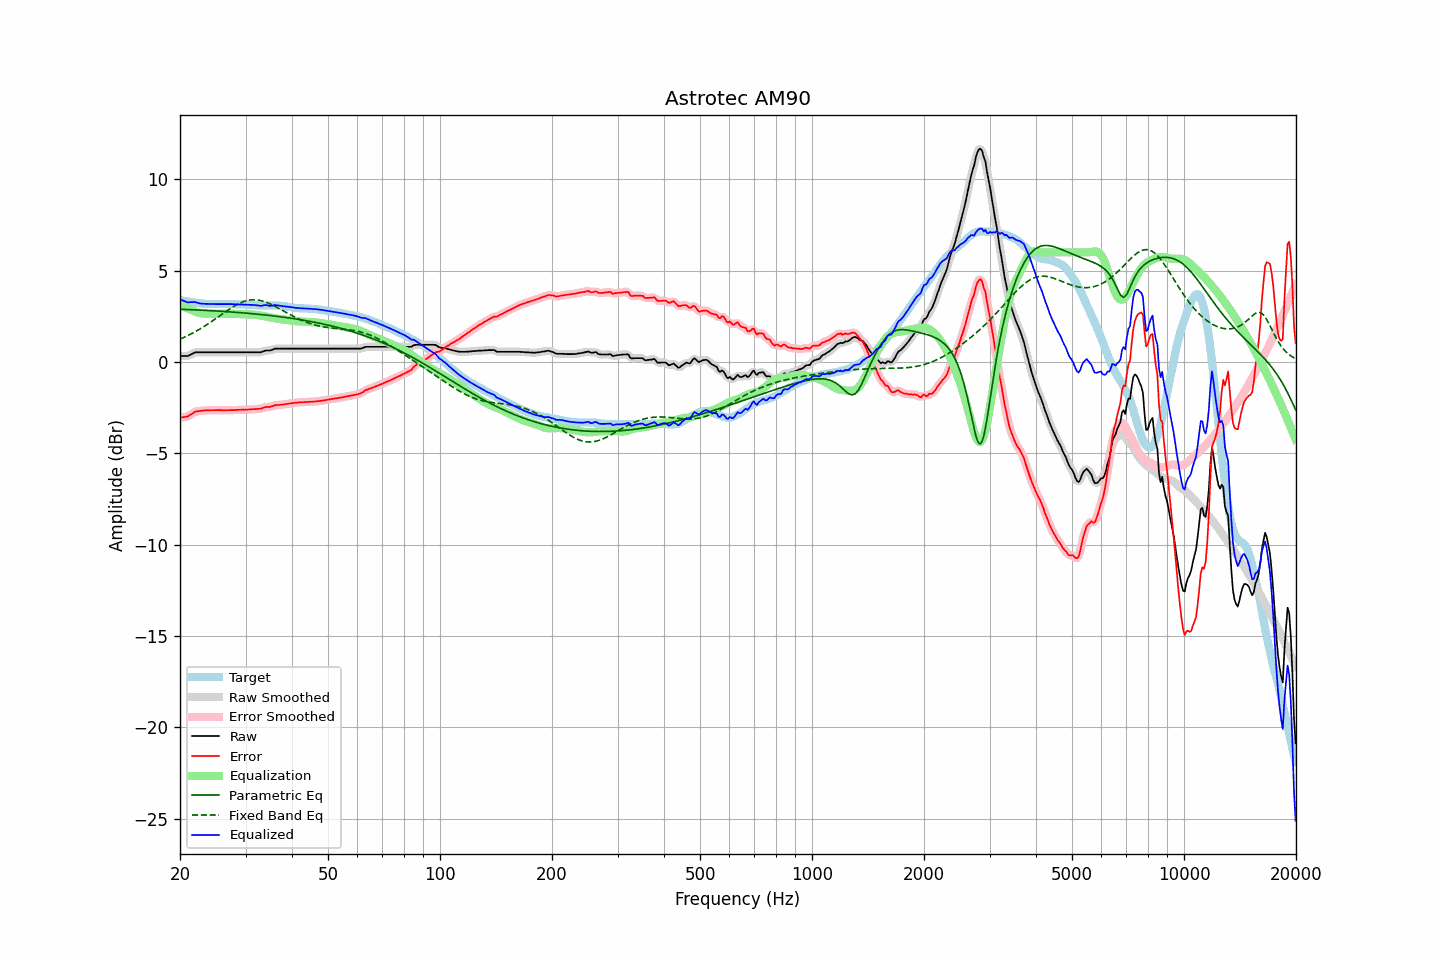

Data behind this chart, as committed beside it:
frequency, raw, error, smoothed, error_smoothed, equalization, parametric_eq, fixed_band_eq, equalized_raw, equalized_smoothed, target
20.00, 0.33, -3.06, 0.33, -3.06, 3.10, 2.88, 1.25, 3.42, 3.43, 3.39
20.20, 0.33, -3.04, 0.32, -3.05, 3.06, 2.88, 1.29, 3.39, 3.39, 3.37
20.40, 0.33, -3.02, 0.32, -3.03, 3.03, 2.88, 1.33, 3.35, 3.35, 3.35
20.61, 0.33, -3.01, 0.32, -3.01, 2.99, 2.87, 1.37, 3.32, 3.32, 3.34
20.81, 0.33, -2.99, 0.33, -3.00, 2.96, 2.87, 1.41, 3.29, 3.28, 3.32
21.02, 0.33, -2.98, 0.34, -2.96, 2.92, 2.87, 1.45, 3.25, 3.27, 3.31
21.23, 0.38, -2.91, 0.37, -2.92, 2.89, 2.86, 1.49, 3.27, 3.26, 3.29
21.44, 0.42, -2.86, 0.42, -2.86, 2.86, 2.86, 1.54, 3.28, 3.27, 3.28
21.66, 0.46, -2.81, 0.46, -2.80, 2.81, 2.86, 1.58, 3.27, 3.28, 3.27
21.87, 0.51, -2.74, 0.50, -2.75, 2.77, 2.85, 1.63, 3.28, 3.27, 3.25
22.09, 0.53, -2.71, 0.52, -2.71, 2.74, 2.85, 1.68, 3.26, 3.26, 3.24
22.31, 0.53, -2.70, 0.53, -2.69, 2.71, 2.84, 1.73, 3.23, 3.24, 3.23
22.54, 0.53, -2.69, 0.53, -2.69, 2.68, 2.84, 1.78, 3.21, 3.21, 3.22
22.76, 0.53, -2.68, 0.53, -2.68, 2.67, 2.83, 1.83, 3.20, 3.20, 3.20
22.99, 0.53, -2.67, 0.53, -2.67, 2.66, 2.83, 1.89, 3.19, 3.19, 3.19
23.22, 0.53, -2.66, 0.53, -2.66, 2.65, 2.83, 1.94, 3.18, 3.18, 3.18
23.45, 0.53, -2.66, 0.53, -2.65, 2.65, 2.82, 2.00, 3.18, 3.18, 3.18
23.69, 0.53, -2.64, 0.53, -2.65, 2.65, 2.82, 2.06, 3.18, 3.18, 3.17
23.92, 0.53, -2.64, 0.53, -2.64, 2.64, 2.81, 2.12, 3.17, 3.17, 3.17
24.16, 0.53, -2.64, 0.53, -2.64, 2.64, 2.81, 2.18, 3.17, 3.17, 3.17
24.40, 0.53, -2.64, 0.53, -2.64, 2.64, 2.80, 2.24, 3.17, 3.17, 3.17
24.65, 0.53, -2.64, 0.53, -2.64, 2.64, 2.80, 2.30, 3.17, 3.17, 3.17
24.89, 0.53, -2.64, 0.53, -2.64, 2.64, 2.79, 2.36, 3.17, 3.17, 3.17
25.14, 0.53, -2.64, 0.53, -2.64, 2.64, 2.79, 2.42, 3.17, 3.17, 3.17
25.39, 0.53, -2.64, 0.53, -2.64, 2.64, 2.78, 2.48, 3.17, 3.17, 3.17
25.65, 0.53, -2.64, 0.53, -2.64, 2.64, 2.78, 2.55, 3.17, 3.17, 3.16
25.91, 0.53, -2.65, 0.53, -2.64, 2.64, 2.77, 2.61, 3.17, 3.17, 3.17
26.16, 0.53, -2.64, 0.53, -2.64, 2.64, 2.76, 2.67, 3.17, 3.17, 3.17
26.43, 0.53, -2.64, 0.53, -2.64, 2.64, 2.76, 2.73, 3.17, 3.17, 3.17
26.69, 0.53, -2.64, 0.53, -2.64, 2.64, 2.75, 2.79, 3.17, 3.17, 3.17
26.96, 0.53, -2.64, 0.53, -2.64, 2.64, 2.75, 2.85, 3.17, 3.17, 3.17
27.23, 0.53, -2.64, 0.53, -2.64, 2.64, 2.74, 2.91, 3.17, 3.17, 3.17
27.50, 0.53, -2.64, 0.53, -2.64, 2.64, 2.73, 2.97, 3.17, 3.17, 3.17
27.77, 0.53, -2.64, 0.53, -2.64, 2.63, 2.73, 3.02, 3.16, 3.16, 3.16
28.05, 0.53, -2.64, 0.53, -2.63, 2.63, 2.72, 3.08, 3.16, 3.16, 3.16
28.33, 0.53, -2.62, 0.53, -2.63, 2.63, 2.72, 3.12, 3.16, 3.16, 3.15
28.62, 0.53, -2.62, 0.53, -2.62, 2.63, 2.71, 3.17, 3.15, 3.15, 3.15
28.90, 0.53, -2.62, 0.53, -2.62, 2.62, 2.70, 3.21, 3.15, 3.15, 3.15
29.19, 0.53, -2.62, 0.53, -2.62, 2.62, 2.69, 3.25, 3.15, 3.15, 3.15
29.48, 0.53, -2.62, 0.53, -2.62, 2.62, 2.69, 3.29, 3.15, 3.15, 3.15
29.78, 0.53, -2.62, 0.53, -2.62, 2.61, 2.68, 3.32, 3.14, 3.14, 3.14
30.08, 0.53, -2.61, 0.53, -2.61, 2.61, 2.67, 3.34, 3.14, 3.14, 3.14
30.38, 0.53, -2.61, 0.53, -2.61, 2.61, 2.67, 3.37, 3.13, 3.13, 3.14
30.68, 0.53, -2.60, 0.53, -2.60, 2.60, 2.66, 3.38, 3.13, 3.13, 3.13
30.99, 0.53, -2.60, 0.53, -2.60, 2.60, 2.65, 3.40, 3.13, 3.13, 3.13
31.30, 0.53, -2.59, 0.53, -2.59, 2.59, 2.64, 3.40, 3.12, 3.12, 3.11
31.61, 0.53, -2.58, 0.53, -2.58, 2.59, 2.63, 3.41, 3.12, 3.12, 3.11
31.93, 0.53, -2.58, 0.53, -2.58, 2.58, 2.62, 3.40, 3.11, 3.11, 3.11
32.24, 0.53, -2.57, 0.53, -2.57, 2.57, 2.62, 3.39, 3.10, 3.10, 3.10
32.57, 0.53, -2.57, 0.52, -2.57, 2.56, 2.61, 3.38, 3.08, 3.08, 3.09
32.89, 0.53, -2.56, 0.53, -2.56, 2.54, 2.60, 3.36, 3.07, 3.08, 3.09
33.22, 0.55, -2.54, 0.55, -2.53, 2.53, 2.59, 3.34, 3.08, 3.08, 3.09
33.55, 0.59, -2.50, 0.58, -2.51, 2.51, 2.58, 3.32, 3.10, 3.10, 3.09
33.89, 0.62, -2.48, 0.61, -2.48, 2.50, 2.57, 3.29, 3.11, 3.11, 3.09
34.23, 0.63, -2.46, 0.62, -2.47, 2.48, 2.56, 3.25, 3.11, 3.10, 3.09
34.57, 0.63, -2.46, 0.63, -2.46, 2.46, 2.55, 3.22, 3.08, 3.09, 3.09
34.92, 0.63, -2.47, 0.64, -2.45, 2.44, 2.54, 3.18, 3.06, 3.07, 3.09
35.27, 0.66, -2.43, 0.66, -2.43, 2.42, 2.53, 3.14, 3.08, 3.08, 3.09
35.62, 0.69, -2.41, 0.69, -2.41, 2.40, 2.52, 3.09, 3.09, 3.09, 3.10
35.97, 0.73, -2.37, 0.72, -2.38, 2.39, 2.51, 3.05, 3.12, 3.11, 3.09
... 635 more rows
